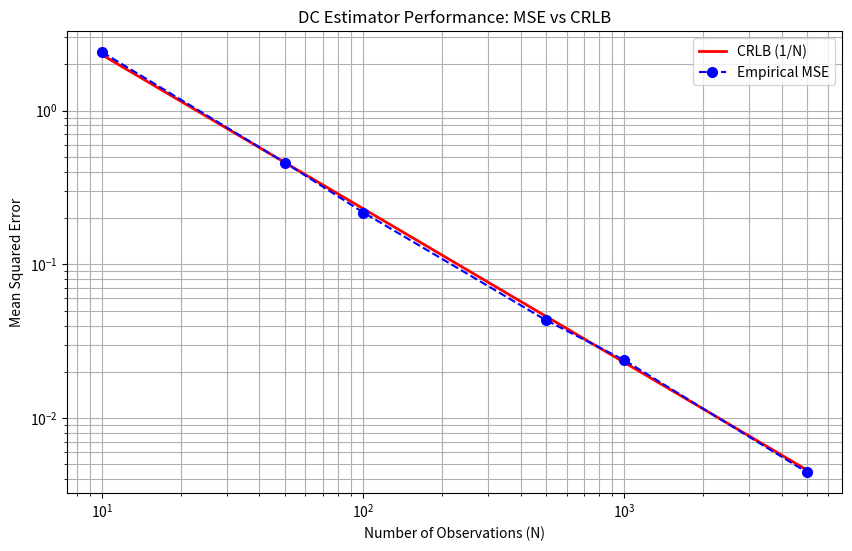

Write Python code to recreate this figure.
# [redacted]
# [redacted]
# Date - 25/11/2025
# Question - 1(a)

import matplotlib.pyplot as plt
import numpy as np
import random

def display(true, sigma, trials):
    print("Following are the quantities for the current simulation : ")
    print("1) True Value        : ", true)
    print("2) Variance of Noise : ", sigma)
    print("3) Number of Trials  : ", trials)
    print("==============================================================")

def compute_crlb(noise_power, sample_count):
    return noise_power / sample_count                               # Theoretical CRLB = σ²/N.

def generate_dc_measurements(true_bias, noise_dev, total_samples):
    noise_vec = np.random.normal(0, noise_dev, total_samples)
    return true_bias + noise_vec                                    # Generate x[n] = A + w[n]

def estimate_dc_level(data_vector):
    """Use the sample average as estimator."""
    return np.mean(data_vector)

def run_dc_trials(actual_offset, noise_dev, sample_count, trial_count):

    estimates = []                                                  # Run multiple iterations for DC estimation.

    for _ in range(trial_count):
        samples = generate_dc_measurements(actual_offset, noise_dev, sample_count)
        est = estimate_dc_level(samples)
        estimates.append(est)

    estimates = np.array(estimates)
    mse = np.mean((estimates - actual_offset) ** 2)
    crlb_val = compute_crlb(noise_dev**2, sample_count)

    return mse, crlb_val, estimates

def plot_mse_vs_crlb(sample_sizes, mse_vals, crlb_vals):
    plt.figure(figsize=(10, 6))
    plt.loglog(sample_sizes, crlb_vals, 'r-', linewidth=2, label="CRLB (1/N)")
    plt.loglog(sample_sizes, mse_vals, 'bo--', markersize=7, label="Empirical MSE")
    plt.xlabel("Number of Observations (N)")
    plt.ylabel("Mean Squared Error")
    plt.title("DC Estimator Performance: MSE vs CRLB")
    plt.grid(True, which="both")
    plt.legend()
    plt.show()

def execute_dc_demo():

    true_value = random.uniform(2.5, 7.5)
    noise_sigma = random.uniform(0.5, 5)
    sample_grid = [10, 50, 100, 500, 1000, 5000]
    trials = 1000

    display(true_value, noise_sigma, trials)

    mse_results = []
    crlb_results = []

    print(f"{'N':<10} | {'MSE Estimate':<20} | {'CRLB':<20}")
    print("==============================================================")

    for N in sample_grid:
        mse, crlb, _ = run_dc_trials(true_value, noise_sigma, N, trials)
        mse_results.append(mse)
        crlb_results.append(crlb)

        print(f"{N:<10} | {mse:<20.6f} | {crlb:<20.6f}")
    
    print("==============================================================")

    plot_mse_vs_crlb(sample_grid, mse_results, crlb_results)


execute_dc_demo()
